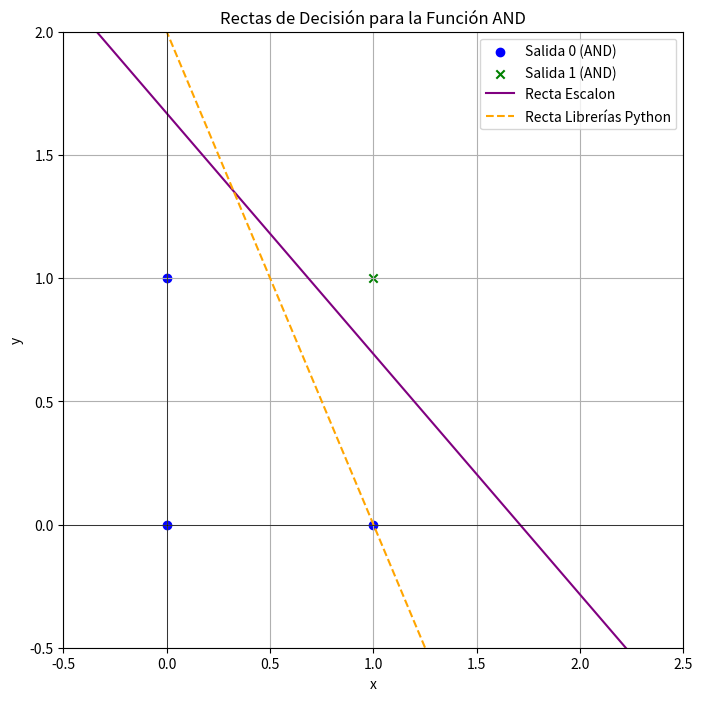

Here is the Python script that generated this plot:
import matplotlib.pyplot as plt
import numpy as np

# Datos de los puntos AND para visualización
puntos_and = np.array([[0, 0], [0, 1], [1, 0], [1, 1]])
salidas_and = np.array([0, 0, 0, 1])

# Separar los puntos según su clase para colorearlos (para AND)
ceros_x_and = puntos_and[salidas_and == 0][:, 0]
ceros_y_and = puntos_and[salidas_and == 0][:, 1]
unos_x_and = puntos_and[salidas_and == 1][:, 0]
unos_y_and = puntos_and[salidas_and == 1][:, 1]

# --- Recta 1: Generada por tu código (función escalón) ---
peso_x_escalon = 0.256272
peso_y_escalon = 0.262401
bias_escalon = -0.437924

# Ecuación de la recta 1: peso_x * x + peso_y * y + bias = 0
# Despejando y: y = (-peso_x * x - bias) / peso_y
x_escalon = np.linspace(-0.5, 2.5, 100)  # Extendemos el límite superior de x
y_escalon = (-peso_x_escalon * x_escalon - bias_escalon) / peso_y_escalon

# --- Recta 2: Generada por las librerías de Python ---
pesos_python = np.array([0.2, 0.1])
bias_python = np.array([-0.2])

# Ecuación de la recta 2: pesos[0] * x + pesos[1] * y + bias[0] = 0
# Despejando y: y = (-pesos[0] * x - bias[0]) / pesos[1]
x_python = np.linspace(-0.5, 2.5, 100)  # Extendemos el límite superior de x
y_python = (-pesos_python[0] * x_python - bias_python[0]) / pesos_python[1]

# --- Crear la gráfica ---
plt.figure(figsize=(8, 8))  # Aumentamos el tamaño para mejor visualización

# Graficar los puntos AND
plt.scatter(ceros_x_and, ceros_y_and, color='blue', marker='o', label='Salida 0 (AND)')
plt.scatter(unos_x_and, unos_y_and, color='green', marker='x', label='Salida 1 (AND)')

# Graficar la Recta 1 (función escalón)
plt.plot(x_escalon, y_escalon, color='purple', linestyle='-', label='Recta Escalon')

# Graficar la Recta 2 (librerías de Python)
plt.plot(x_python, y_python, color='orange', linestyle='--', label='Recta Librerías Python')

# Establecer límites de los ejes para que se vea encuadrado
plt.xlim(-0.5, 2.5)  # Límite superior de x extendido
plt.ylim(-0.5, 2)

# Añadir etiquetas y título
plt.xlabel('x')
plt.ylabel('y')
plt.title('Rectas de Decisión para la Función AND')
plt.legend()
plt.grid(True)
plt.axvline(0, color='black', linewidth=0.5)
plt.axhline(0, color='black', linewidth=0.5)

# Mostrar la gráfica
plt.show()
